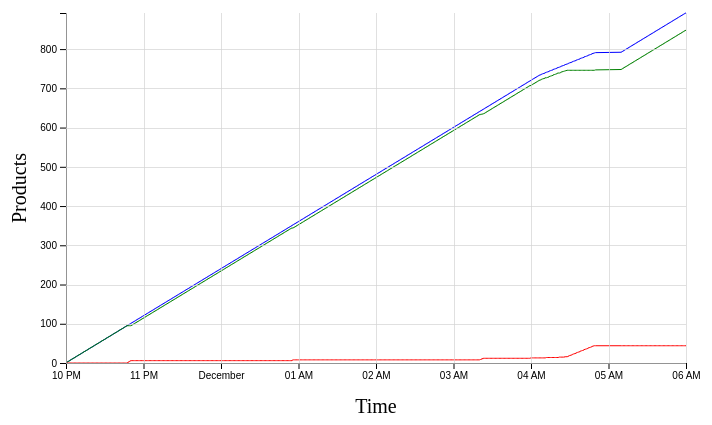
D3 v5 page, settled after 360 driven frames (6 s of simulated time); the page loaded 1 data file(s).


// ── js/main.js
let time =0;
const t = function(){ return d3.transition().duration(1000); }

const margin = {top:50,right:100,bottom:100, left:80},
  width = 800 - margin.left - margin.right,
  height = 500 - margin.top - margin.bottom;

// Make SVG
const svg = d3.select("#chart-area")
  .append("svg")
  .attr("width", width + margin.left + margin.right)
  .attr("height", height + margin.top + margin.bottom);

const g = svg.append("g")
  .attr("transform", "translate("+ margin.left +","+ margin.top +")");

let parseTime = d3.timeParse("%d/%m/%Y");

// Make Labels
const x_label = g.append("text")
  .attr("y", height + 50)
  .attr("x", width /2)
  .attr("text-anchor", "middle")
  .attr("font-size", "20px")
  .text("Time");

const y_label = g.append("text")
  .attr("transform", "rotate(-90)")
  .attr("y", -40)
  .attr("x", -(height/2))
  .attr("text-anchor", "middle")
  .attr("font-size", "20px")
  .text("Products");

const line_production = {line_class:"line_production", colour:"blue"};
const line_ok = {line_class:"line_ok", colour:"green"};
const line_nok = {line_class:"line_nok", colour:"red"};

function path(a) {
const path = g.append("path")
  .attr("class", a.line_class)
  .attr("fill", "none")
  .attr("stroke", a.colour)
  .attr("stroke-width", "1px");
};

path(line_production);
path(line_ok);
path(line_nok);

const x = d3.scaleUtc()
  .range([0, width]);
const y = d3.scaleLinear()
  .range([height, 0]);

// get the data
d3.json("data/data.json").then(data => {
  let ti = [], ok = 0, nok = 0, y_max = 0;

  const formattedData = data.map(d => {
    y_max++;
    d.Time = new Date(d.Time);
    ti.push(new Date(d.Time));
    d.State === "OK" ? ok++ : nok++;
    d.Ok = ok;
    d.Nok = nok;
    d.Count = y_max;
    return d;
  });

  const min_time = new Date(ti.reduce((prev, current) => Math.min(prev,current)));
  const max_time = new Date(ti.reduce((prev, current) => Math.max(prev,current)));

  x.domain([min_time, max_time]);
  y.domain([0, y_max]);

  // Set Axis
  const x_axis = d3.axisBottom(x)
    .ticks(7);
    g.append("g")
      .attr("class", "x_as")
      .attr("transform", "translate(0,"+height+")")
      .call(x_axis);

  const y_axis = d3.axisLeft(y)
    g.append("g")
      .attr("class", "y_as")
      .call(y_axis);

  const guide_y = d3.axisLeft(y)
    .ticks(7)
    g.append("g")
      .attr("class", "grid")
      .call(guide_y
        .tickSize(-width)
        .tickFormat("")
      );

  const guide_x = d3.axisBottom(x)
    .ticks(7)
    g.append("g")
      .attr("class", "grid")
      .attr("transform", "translate(0," + height + ")")
      .call(guide_x
        .tickSize(-height)
        .tickFormat("")
      );

  let lineproduction = d3.line().x(d => x(d.Time)).y(d => y(d.Count));
  let lineok = d3.line().x(d => x(d.Time)).y(d => y(d.Ok));
  let linenok = d3.line().x(d => x(d.Time)).y(d => y(d.Nok));

  g.select(".line_production").transition(t).attr("d", lineproduction(data));
  g.select(".line_ok").transition(t).attr("d", lineok(data));
  g.select(".line_nok").transition(t).attr("d", linenok(data));

  let circles_a = [];
  let hours = [...new Set(data.map(d => d.Time.getHours()))];

  // interpolate between 2 data points and calc x from y for circles
  bisectLeft = d3.bisector(d => d.Time).left;
  for (let value of hours) {
    let date = min_time.setHours(min_time.getHours() + 1);
    if (new Date(date) <= max_time) {
      let x0 = new Date(date), i = bisectLeft(data, x0, 1),
      d0 = data[i - 1], d1 = data[i];
      if (x0.getTime() != d1.Time.getTime()) {
        a = "count";
        switch (a) {
          case "ok": {
            console.log("ok")
            let calc = d1.Ok - d0.Ok;
            let calc_0 = d0.Ok;
            break;
          }
          case "nok": {
            console.log("nok")
            let calc = d1.Nok - d0.Nok;
            let calc_0 = d0.Nok;
            break;
          }
          case "count": {
            console.log("count")
            let calc = d1.Count - d0.Count;
            let calc_0 = d0.Count;
            break;
          }
        }
        let td = d1.Time-d0.Time, cd = calc,
        n = cd/td,tin = x0-d0.Time,r = tin * n,cx = x0;
        cy = calc_0 + r;
        circles_a.push({cy, cx});
      }
      else {
        let d = x0 - d0.Time > d1.Time - x0 ? d1 : d0;
        let cy = calc_0, cx = d.Time;
        circles_a.push({cy, cx});
      };
    }
  };

  const circles_production = g.selectAll("circle")
	 .data(circles_a);
  circles_production.enter()
		.append("circle")
      .attr("class", "enter")
      .attr("fill", "blue")
      .merge(circles_production)
			.attr("cy", d => y(d.cy))
			.attr("cx", d => x(d.cx))
			.attr("r", 3);

    console.log(circles_production.enter());

    const circles = g.selectAll("circle")
  	 .data(circles_a);
    circles.enter()
  		.append("circle")
        .attr("class", "enter")
        .attr("fill", "red")
        .merge(circles)
  			.attr("cy", d => y(d.cy))
  			.attr("cx", d => x(d.cx))
  			.attr("r", 3);

    console.log(circles.enter());
});


### data: data/data.json
[
 {
  "Product": "Type 3",
  "Time": "11/30/18 22:00",
  "State": "OK"
 },
 {
  "Product": "Type 3",
  "Time": "11/30/18 22:01",
  "State": "OK"
 },
 {
  "Product": "Type 2",
  "Time": "11/30/18 22:01",
  "State": "OK"
 },
 {
  "Product": "Type 2",
  "Time": "11/30/18 22:02",
  "State": "OK"
 },
 {
  "Product": "Type 2",
  "Time": "11/30/18 22:02",
  "State": "OK"
 },
 {
  "Product": "Type 3",
  "Time": "11/30/18 22:03",
  "State": "OK"
 },
 {
  "Product": "Type 2",
  "Time": "11/30/18 22:03",
  "State": "OK"
 },
 {
  "Product": "Type 1",
  "Time": "11/30/18 22:04",
  "State": "OK"
 },
 "... 884 more items"
]